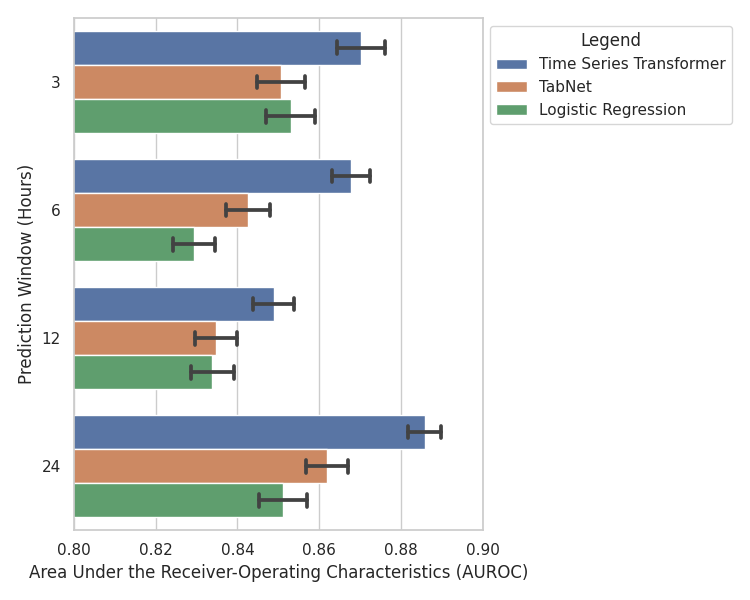

Source data for this figure (header and first rows):
Model, Area Under the Receiver-Operating Charac…, Prediction Window (Hours)
Time Series Transformer, 0.8803, 3
Time Series Transformer, 0.8764, 3
Time Series Transformer, 0.8683, 3
Time Series Transformer, 0.8762, 3
Time Series Transformer, 0.8729, 3
Time Series Transformer, 0.8713, 3
Time Series Transformer, 0.8416, 3
Time Series Transformer, 0.8617, 3
Time Series Transformer, 0.8746, 3
Time Series Transformer, 0.8899, 3
Time Series Transformer, 0.8362, 3
Time Series Transformer, 0.8825, 3
Time Series Transformer, 0.8391, 3
Time Series Transformer, 0.8714, 3
Time Series Transformer, 0.8553, 3
Time Series Transformer, 0.899, 3
Time Series Transformer, 0.8608, 3
Time Series Transformer, 0.8746, 3
Time Series Transformer, 0.8723, 3
Time Series Transformer, 0.857, 3
Time Series Transformer, 0.8627, 3
Time Series Transformer, 0.8709, 3
Time Series Transformer, 0.8847, 3
Time Series Transformer, 0.8976, 3
Time Series Transformer, 0.8526, 3
Time Series Transformer, 0.8699, 3
Time Series Transformer, 0.8625, 3
Time Series Transformer, 0.8572, 3
Time Series Transformer, 0.8452, 3
Time Series Transformer, 0.893, 3
Time Series Transformer, 0.8911, 3
Time Series Transformer, 0.8599, 3
Time Series Transformer, 0.8546, 3
Time Series Transformer, 0.8907, 3
Time Series Transformer, 0.8875, 3
Time Series Transformer, 0.8774, 3
Time Series Transformer, 0.8957, 3
Time Series Transformer, 0.8853, 3
Time Series Transformer, 0.8845, 3
Time Series Transformer, 0.8805, 3
Time Series Transformer, 0.8631, 3
Time Series Transformer, 0.8598, 3
Time Series Transformer, 0.8712, 3
Time Series Transformer, 0.8436, 3
Time Series Transformer, 0.8774, 3
Time Series Transformer, 0.88, 3
Time Series Transformer, 0.8658, 3
Time Series Transformer, 0.8859, 3
Time Series Transformer, 0.8583, 3
Time Series Transformer, 0.8458, 3
TabNet, 0.8724, 3
TabNet, 0.8577, 3
TabNet, 0.8232, 3
TabNet, 0.8577, 3
TabNet, 0.8565, 3
TabNet, 0.8467, 3
TabNet, 0.8232, 3
TabNet, 0.8444, 3
TabNet, 0.8729, 3
TabNet, 0.8681, 3
... 540 more rows
